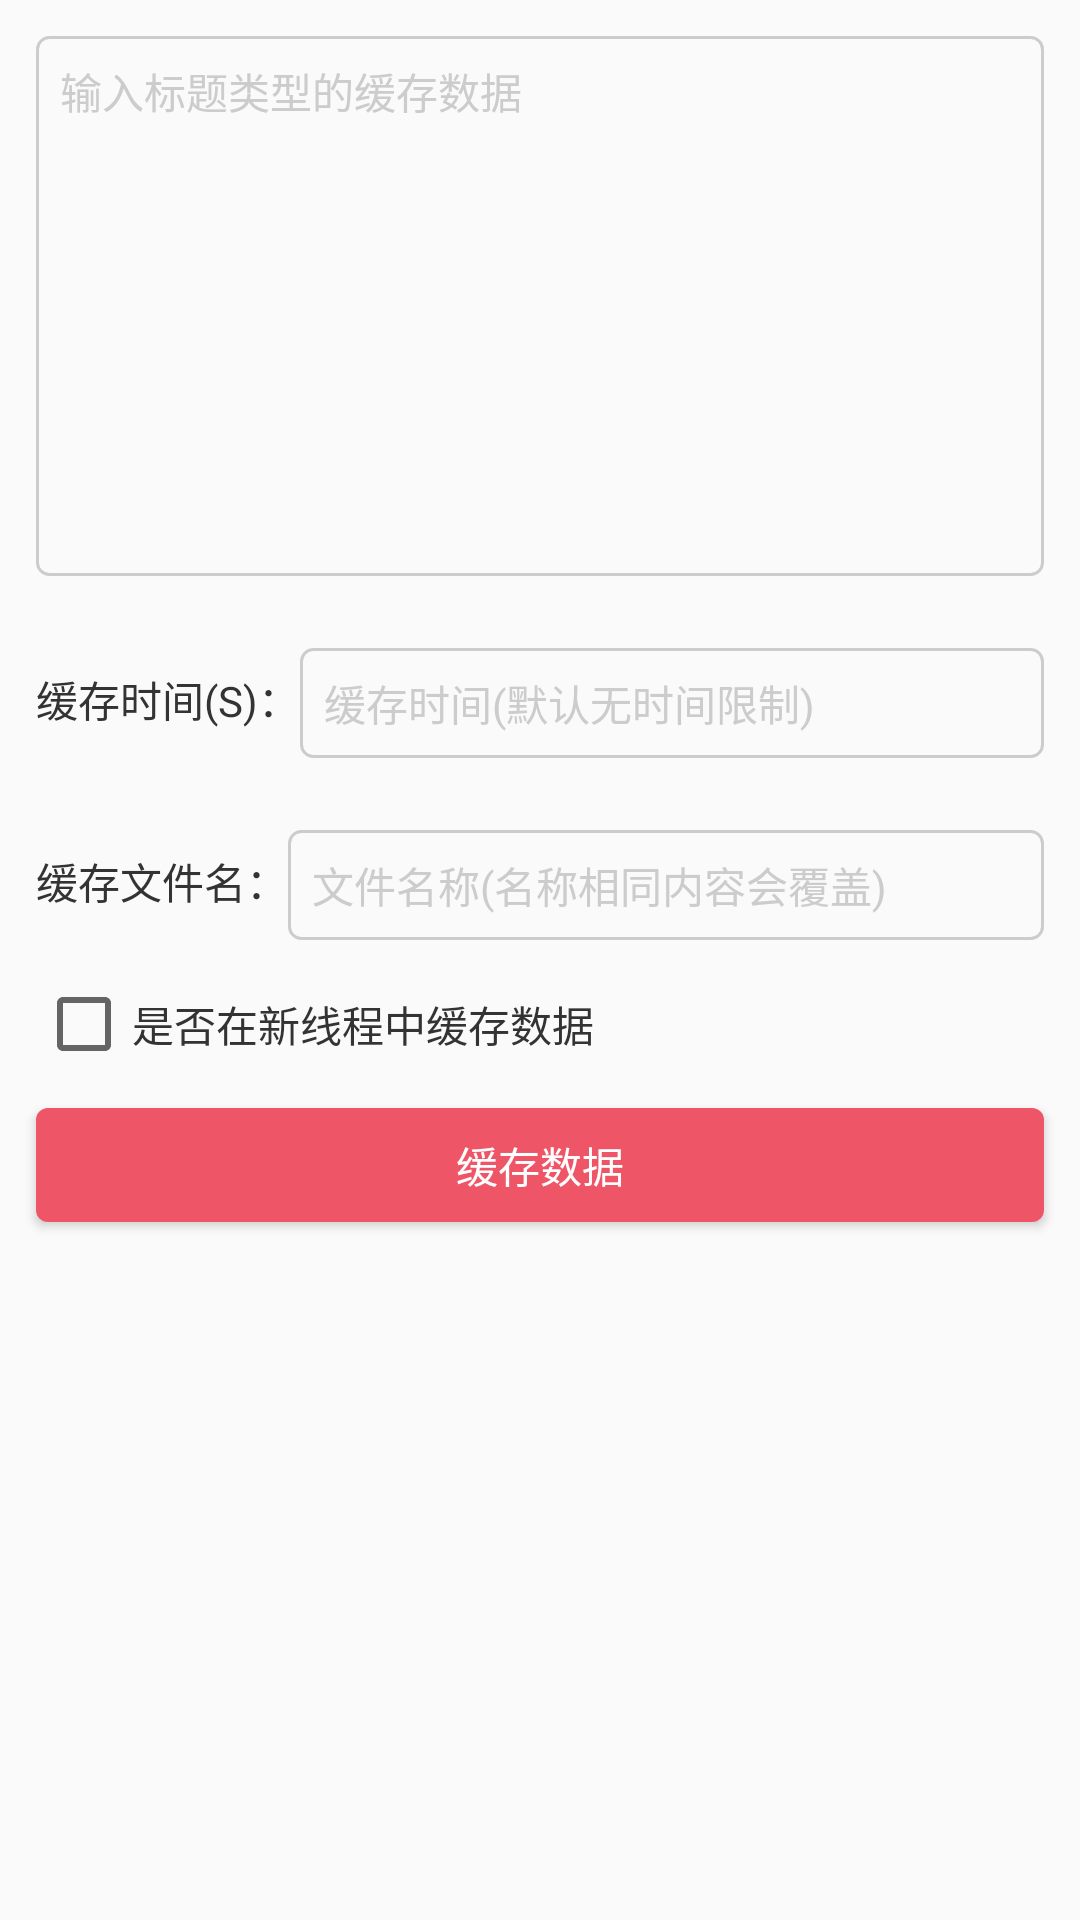

Write the Android layout XML for this screen, with the resource values it uses.
<!-- AndroidManifest.xml: application theme AppTheme -->
<!-- res/layout/activity_cache.xml -->
<?xml version="1.0" encoding="utf-8"?>
<LinearLayout xmlns:android="http://schemas.android.com/apk/res/android"
    android:layout_width="match_parent"
    android:layout_height="match_parent"
    android:orientation="vertical">

    <EditText
        android:id="@+id/et_cache_content"
        android:layout_width="match_parent"
        android:layout_height="180dp"
        android:layout_margin="12dp"
        android:background="@drawable/shape_edittext_bg"
        android:gravity="start|top"
        android:hint="输入标题类型的缓存数据"
        android:padding="8dp"
        android:textColor="@color/main_text"
        android:textColorHint="@color/main_hint"
        android:textSize="14sp" />

    <ImageView
        android:id="@+id/iv_cache_content"
        android:layout_width="120dp"
        android:layout_height="120dp"
        android:layout_gravity="center_horizontal"
        android:src="@mipmap/ic_launcher"
        android:visibility="gone" />

    <LinearLayout
        android:layout_width="match_parent"
        android:layout_height="wrap_content"
        android:layout_margin="12dp"
        android:orientation="horizontal">

        <TextView
            android:layout_width="wrap_content"
            android:layout_height="wrap_content"
            android:text="缓存时间(S)："
            android:textColor="@color/main_text"
            android:textSize="14sp" />

        <EditText
            android:id="@+id/et_cache_time"
            android:layout_width="0dp"
            android:layout_height="wrap_content"
            android:layout_weight="1"
            android:background="@drawable/shape_edittext_bg"
            android:gravity="start|top"
            android:hint="缓存时间(默认无时间限制)"
            android:inputType="number"
            android:maxLines="1"
            android:padding="8dp"
            android:singleLine="true"
            android:textColor="@color/main_text"
            android:textColorHint="@color/main_hint"
            android:textSize="14sp" />
    </LinearLayout>

    <LinearLayout
        android:layout_width="match_parent"
        android:layout_height="wrap_content"
        android:layout_margin="12dp"
        android:orientation="horizontal">

        <TextView
            android:layout_width="wrap_content"
            android:layout_height="wrap_content"
            android:text="缓存文件名："
            android:textColor="@color/main_text"
            android:textSize="14sp" />

        <EditText
            android:id="@+id/et_cache_key"
            android:layout_width="0dp"
            android:layout_height="wrap_content"
            android:layout_weight="1"
            android:background="@drawable/shape_edittext_bg"
            android:gravity="start|top"
            android:hint="文件名称(名称相同内容会覆盖)"
            android:maxLines="1"
            android:padding="8dp"
            android:singleLine="true"
            android:textColor="@color/main_text"
            android:textColorHint="@color/main_hint"
            android:textSize="14sp" />
    </LinearLayout>

    <CheckBox
        android:id="@+id/cb_cache_thread"
        android:layout_width="wrap_content"
        android:layout_height="wrap_content"
        android:layout_marginLeft="12dp"
        android:text="是否在新线程中缓存数据"
        android:textColor="@color/main_text" />

    <Button
        android:id="@+id/bt_cache_data"
        android:layout_width="match_parent"
        android:layout_height="38dp"
        android:layout_margin="12dp"
        android:background="@drawable/selector_cache_bt_bg"
        android:text="缓存数据"
        android:textColor="@color/color_white" />

</LinearLayout>
<!-- resources referenced by this layout -->
<resources>
  <color name="color_white">#FFFFFFFF</color>
  <color name="main_hint">#FFCCCCCC</color>
  <color name="main_text">#FF333333</color>
  <!-- drawable selector_cache_bt_bg (drawable) -->
  <?xml version="1.0" encoding="utf-8"?>
  <selector xmlns:android="http://schemas.android.com/apk/res/android">
      <item android:state_pressed="true">
          <shape android:shape="rectangle">
              <corners android:radius="4dp" />
              <solid android:color="@color/color_bt_pressed" />
          </shape>
      </item>
  
      <item android:state_pressed="false">
          <shape android:shape="rectangle">
              <corners android:radius="4dp" />
              <solid android:color="@color/color_bt_normal" />
          </shape>
      </item>
  </selector>
  <!-- drawable shape_edittext_bg (drawable) -->
  <?xml version="1.0" encoding="utf-8"?>
  <shape xmlns:android="http://schemas.android.com/apk/res/android"
      android:shape="rectangle">
  
      <corners android:radius="4dp"/>
  
      <stroke android:color="@color/main_hint"
          android:width="@dimen/border_line_width"/>
  
  </shape>
  <style name="AppTheme" parent="Theme.AppCompat.Light.DarkActionBar">
          
          <item name="colorPrimary">@color/colorPrimary</item>
          <item name="colorPrimaryDark">@color/colorPrimaryDark</item>
          <item name="colorAccent">@color/colorAccent</item>
          <item name="windowActionBar">false</item>
          <item name="windowNoTitle">true</item>
      </style>
  <color name="color_bt_pressed">#FFFF5246</color>
  <color name="color_bt_normal">#FFEE5566</color>
  <dimen name="border_line_width">1dp</dimen>
  <color name="colorPrimary">#3F51B5</color>
  <color name="colorPrimaryDark">#303F9F</color>
  <color name="colorAccent">#FF4081</color>
</resources>
